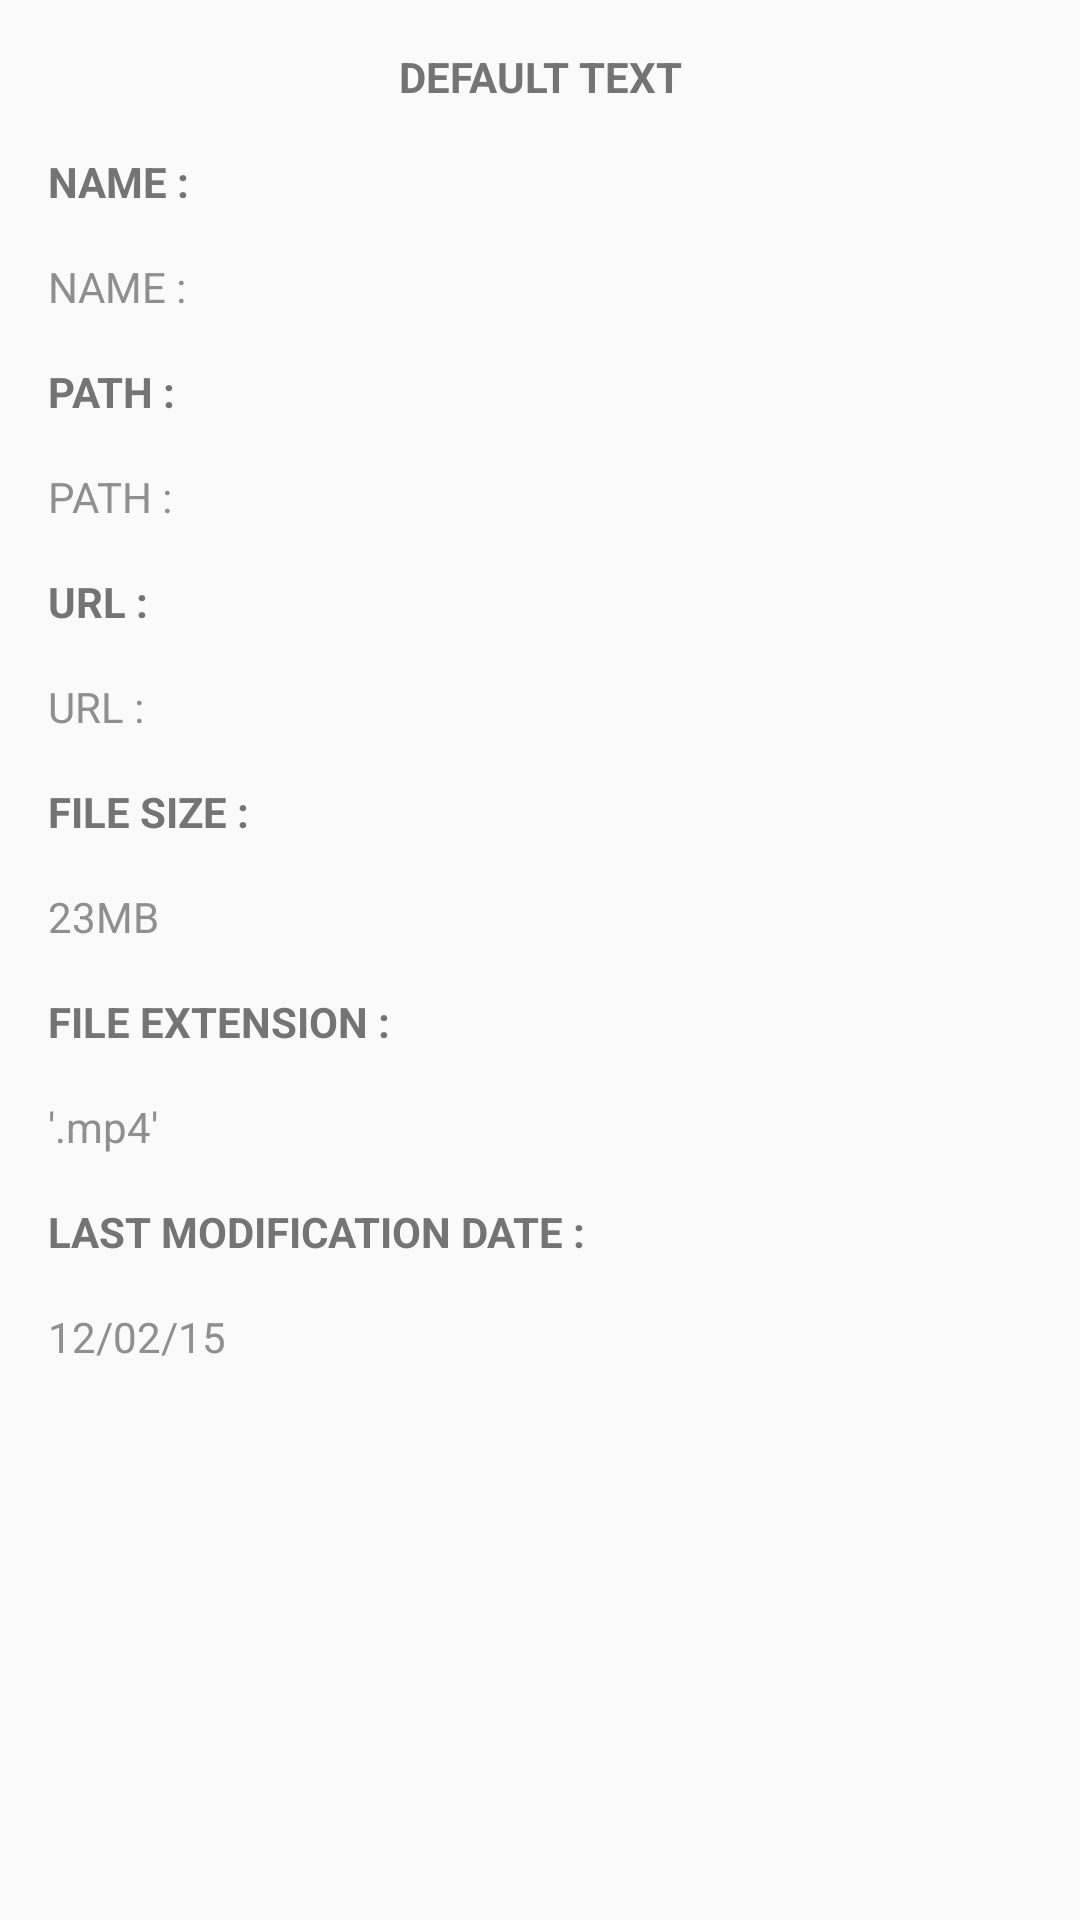

Write the Android layout XML for this screen, with the resource values it uses.
<!-- AndroidManifest.xml: application theme AppTheme -->
<!-- res/layout/abs_completed_task_property.xml -->
<?xml version="1.0" encoding="utf-8"?>
<ScrollView
        xmlns:android="http://schemas.android.com/apk/res/android"
    android:layout_width="fill_parent"
        android:layout_height="wrap_content"
        android:layout_margin="@dimen/element_padding_small"
        android:padding="@dimen/element_padding"
        android:background="@drawable/ic_dialog_bg"
        >

    <LinearLayout
            android:layout_width="match_parent"
            android:layout_height="wrap_content"
            android:orientation="vertical">

        
        <TextView
                android:id="@+id/title"
                android:layout_width="fill_parent"
                android:layout_height="0dp"

                android:text="@string/default_text_string"
                android:textColor="@color/text_black"
                android:textAppearance="?android:textAppearance"
                android:gravity="center"
                android:textStyle="bold"

                android:padding="@dimen/element_padding"
                android:singleLine="true"
                android:layout_weight="1"/>


        <TextView
                android:layout_width="match_parent"
                android:layout_height="0dp"
                android:padding="@dimen/element_padding"
                android:textColor="@color/text_black"
                android:text="@string/name_text"
                android:textStyle="bold"
                android:layout_weight="1"/>

        <TextView
                android:id="@+id/name"
                android:layout_width="fill_parent"
                android:layout_height="0dp"
                android:singleLine="true"
                android:text="@string/name_text"
                android:textAppearance="?android:textAppearance"
                android:textColor="@color/text_black_light"
                android:padding="@dimen/element_padding"
                android:layout_weight="1"/>


        <TextView
                android:layout_width="match_parent"
                android:layout_height="0dp"
                android:padding="@dimen/element_padding"
                android:textColor="@color/text_black"
                android:text="@string/path_text"
                android:textStyle="bold"
                android:layout_weight="1"/>

        <TextView
                android:id="@+id/path"
                android:layout_width="fill_parent"
                android:layout_height="0dp"
                android:singleLine="false"
                android:text="@string/path_text"
                android:textAppearance="?android:textAppearance"
                android:textColor="@color/text_black_light"
                android:padding="@dimen/element_padding"
                android:layout_weight="1"/>

        <TextView
            android:visibility="gone"
                android:id="@+id/web_page_title"
                android:layout_width="match_parent"
                android:layout_height="0dp"
                android:padding="@dimen/element_padding"
                android:textColor="@color/text_black"
                android:clickable="true"
                android:background="@drawable/all_image_button_press"
                android:text="@string/web_page_title"
                android:textStyle="bold"
                android:textAllCaps="true"
                android:layout_weight="1"/>

        <TextView
            android:visibility="gone"
                android:id="@+id/web_page"
                android:layout_width="fill_parent"
                android:layout_height="0dp"
                android:singleLine="false"
                android:text="@string/web_page"
                android:textIsSelectable="true"
                android:textAppearance="?android:textAppearance"
                android:textColor="@color/text_black_light"
                android:padding="@dimen/element_padding"
                android:layout_weight="1"/>

        <TextView
                android:layout_width="match_parent"
                android:layout_height="0dp"
                android:padding="@dimen/element_padding"
                android:textColor="@color/text_black"
                android:text="@string/url_text"
                android:textStyle="bold"
                android:layout_weight="1"/>

        <TextView
                android:id="@+id/url"
                android:layout_width="fill_parent"
                android:layout_height="0dp"
                android:singleLine="false"
                android:text="@string/url_text"
                android:textIsSelectable="true"
                android:textAppearance="?android:textAppearance"
                android:textColor="@color/text_black_light"
                android:padding="@dimen/element_padding"
                android:layout_weight="1"/>

        <TextView
                android:layout_width="match_parent"
                android:layout_height="0dp"
                android:padding="@dimen/element_padding"
                android:textColor="@color/text_black"
                android:text="@string/file_size"
                android:textStyle="bold"
                android:layout_weight="1"/>

        <TextView
                android:id="@+id/file_size"
                android:layout_width="fill_parent"
                android:layout_height="0dp"
                android:singleLine="false"
                android:text="@string/file_size_example"
                android:textAppearance="?android:textAppearance"
                android:textColor="@color/text_black_light"
                android:padding="@dimen/element_padding"
                android:layout_weight="1"/>

        <TextView
                android:layout_width="match_parent"
                android:layout_height="0dp"
                android:padding="@dimen/element_padding"
                android:textColor="@color/text_black"
                android:text="@string/file_extension"
                android:textStyle="bold"
                android:layout_weight="1"/>

        <TextView
                android:id="@+id/file_extension"
                android:layout_width="fill_parent"
                android:layout_height="0dp"
                android:singleLine="false"
                android:text="@string/file_extension_example"
                android:textAppearance="?android:textAppearance"
                android:textColor="@color/text_black_light"
                android:padding="@dimen/element_padding"
                android:layout_weight="1"/>

        <TextView
                android:layout_width="match_parent"
                android:layout_height="0dp"
                android:padding="@dimen/element_padding"
                android:textColor="@color/text_black"
                android:text="@string/file_modification"
                android:textStyle="bold"
                android:layout_weight="1"/>

        <TextView
                android:id="@+id/creation_date"
                android:layout_width="fill_parent"
                android:layout_height="0dp"
                android:singleLine="false"
                android:text="@string/date_example"
                android:textAppearance="?android:textAppearance"
                android:textColor="@color/text_black_light"
                android:padding="@dimen/element_padding"
                android:layout_weight="1"/>


    </LinearLayout>
</ScrollView>
<!-- resources referenced by this layout -->
<resources>
  <color name="text_black">#ff747474</color>
  <color name="text_black_light">#ff8f8f8f</color>
  <dimen name="element_padding">8dp</dimen>
  <dimen name="element_padding_small">6dp</dimen>
  <!-- drawable all_image_button_press (drawable) -->
  <?xml version="1.0" encoding="utf-8"?>
  <selector xmlns:android="http://schemas.android.com/apk/res/android">
  
      <item
              android:state_focused="true"
              android:state_pressed="true"
              android:drawable="@color/button_press"/>
  
      <item
              android:state_focused="false"
              android:state_pressed="true"
              android:drawable="@color/button_press"/>
  
      <item
              android:drawable="@drawable/transparent"/>
  
  </selector>
  <string name="date_example">12/02/15</string>
  <string name="default_text_string">DEFAULT TEXT</string>
  <string name="file_extension">FILE EXTENSION : </string>
  <string name="file_extension_example">\'.mp4\'</string>
  <string name="file_modification">LAST MODIFICATION DATE :</string>
  <string name="file_size">FILE SIZE : </string>
  <string name="file_size_example">23MB</string>
  <string name="name_text">NAME : </string>
  <string name="path_text">PATH : </string>
  <string name="url_text">URL : </string>
  <string name="web_page">Web page</string>
  <string name="web_page_title">Web page --&gt;</string>
  <style name="AppTheme" parent="Theme.AppCompat.Light.NoActionBar">
          <item name="colorPrimary">@color/colorPrimary</item>
          <item name="colorPrimaryDark">@color/color_dark_gray</item>
  
          <item name="android:textColorPrimary">@color/white</item>
          <item name="android:splitMotionEvents">false</item>
          <item name="colorAccent">@color/colorPrimary</item>
          <item name="alertDialogTheme">@style/MyAlertDialogStyle</item>
          <item name="android:windowContentTransitions">true</item>
          <item name="android:windowExitTransition">@transition/card_exit</item>
        
  
      </style>
  <color name="button_press">#aee4e4e4</color>
  <color name="colorPrimary">#000000</color>
  <color name="color_dark_gray">#212121</color>
  <color name="white">#FFFFFF</color>
  <style name="MyAlertDialogStyle" parent="Theme.AppCompat.Light.Dialog.Alert">
          <item name="colorPrimary">@color/colorPrimary</item>
          <item name="colorPrimaryDark">@color/color_dark_gray</item>
          <item name="android:textColorPrimary">@color/colorPrimary</item>
          <item name="android:background">@color/hower_transparent</item>
          <item name="android:windowTitleStyle">@style/MyTitleTextStyle</item>
          <item name="colorControlNormal">@color/colorPrimary</item>
          <item name="colorControlActivated">@color/colorPrimary</item>
          <item name="colorAccent">@color/colorAccent</item>
      </style>
  <color name="hower_transparent">#32f0f1f2</color>
  <style name="MyTitleTextStyle">
          <item name="android:textColor">@color/colorPrimary</item>
          <item name="android:textAppearance">@style/TextAppearance.AppCompat.Title</item>
      </style>
  <color name="colorAccent">@color/color_bg</color>
  <color name="color_bg">#000000</color>
</resources>
